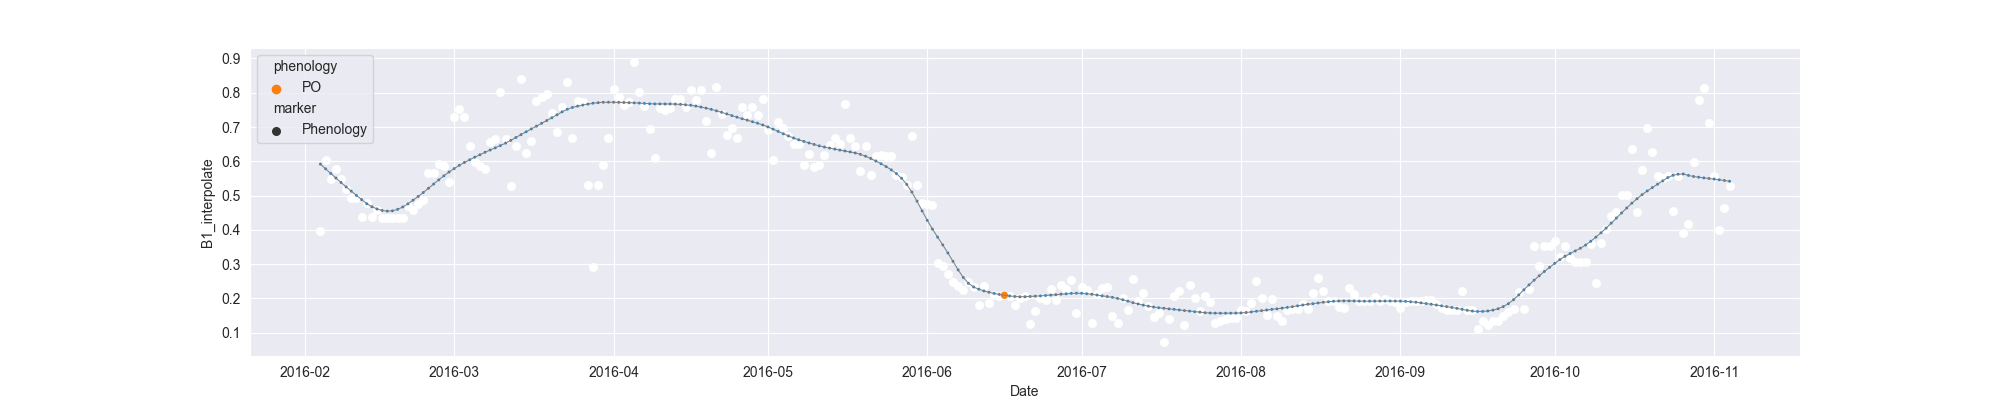

Source data for this figure (header and first rows):
system:time_start, B1, B1_interpolate, B1_phenology
2016-02-04, 0.3977, 0.3977, 
2016-02-05, 0.605, 0.605, 
2016-02-06, , 0.5477, 
2016-02-07, , 0.5764, 
2016-02-08, 0.5477, 0.5477, 
2016-02-09, , 0.5206, 
2016-02-10, , 0.493, 
2016-02-11, , 0.493, 
2016-02-12, 0.4383, 0.4383, 
2016-02-13, , 0.479, 
2016-02-14, , 0.4383, 
2016-02-15, , 0.4587, 
2016-02-16, , 0.4359, 
2016-02-17, , 0.4359, 
2016-02-18, , 0.4347, 
2016-02-19, , 0.4347, 
2016-02-20, 0.4335, 0.4335, 
2016-02-21, , 0.4698, 
2016-02-22, , 0.4587, 
2016-02-23, , 0.4757, 
2016-02-24, , 0.4859, 
2016-02-25, , 0.5671, 
2016-02-26, , 0.5671, 
2016-02-27, , 0.5928, 
2016-02-28, , 0.587, 
2016-02-29, 0.5384, 0.5384, 
2016-03-01, 0.7295, 0.7295, 
2016-03-02, 0.7518, 0.7518, 
2016-03-03, , 0.7295, 
2016-03-04, , 0.6453, 
2016-03-05, 0.5972, 0.5972, 
2016-03-06, , 0.587, 
2016-03-07, 0.5767, 0.5767, 
2016-03-08, , 0.6555, 
2016-03-09, , 0.6656, 
2016-03-10, 0.8029, 0.8029, 
2016-03-11, , 0.6656, 
2016-03-12, 0.5284, 0.5284, 
2016-03-13, 0.6436, 0.6436, 
2016-03-14, 0.8393, 0.8393, 
2016-03-15, 0.6251, 0.6251, 
2016-03-16, 0.6607, 0.6607, 
2016-03-17, 0.776, 0.776, 
2016-03-18, , 0.7866, 
2016-03-19, 0.7972, 0.7972, 
2016-03-20, , 0.7412, 
2016-03-21, 0.6853, 0.6853, 
2016-03-22, , 0.759, 
2016-03-23, 0.8327, 0.8327, 
2016-03-24, 0.669, 0.669, 
2016-03-25, 0.7772, 0.7772, 
2016-03-26, 0.7721, 0.7721, 
2016-03-27, , 0.5315, 
2016-03-28, 0.291, 0.291, 
2016-03-29, , 0.5315, 
2016-03-30, , 0.5905, 
2016-03-31, 0.6686, 0.6686, 
2016-04-01, 0.8121, 0.8121, 
2016-04-02, , 0.7879, 
2016-04-03, 0.7638, 0.7638, 
... 215 more rows
